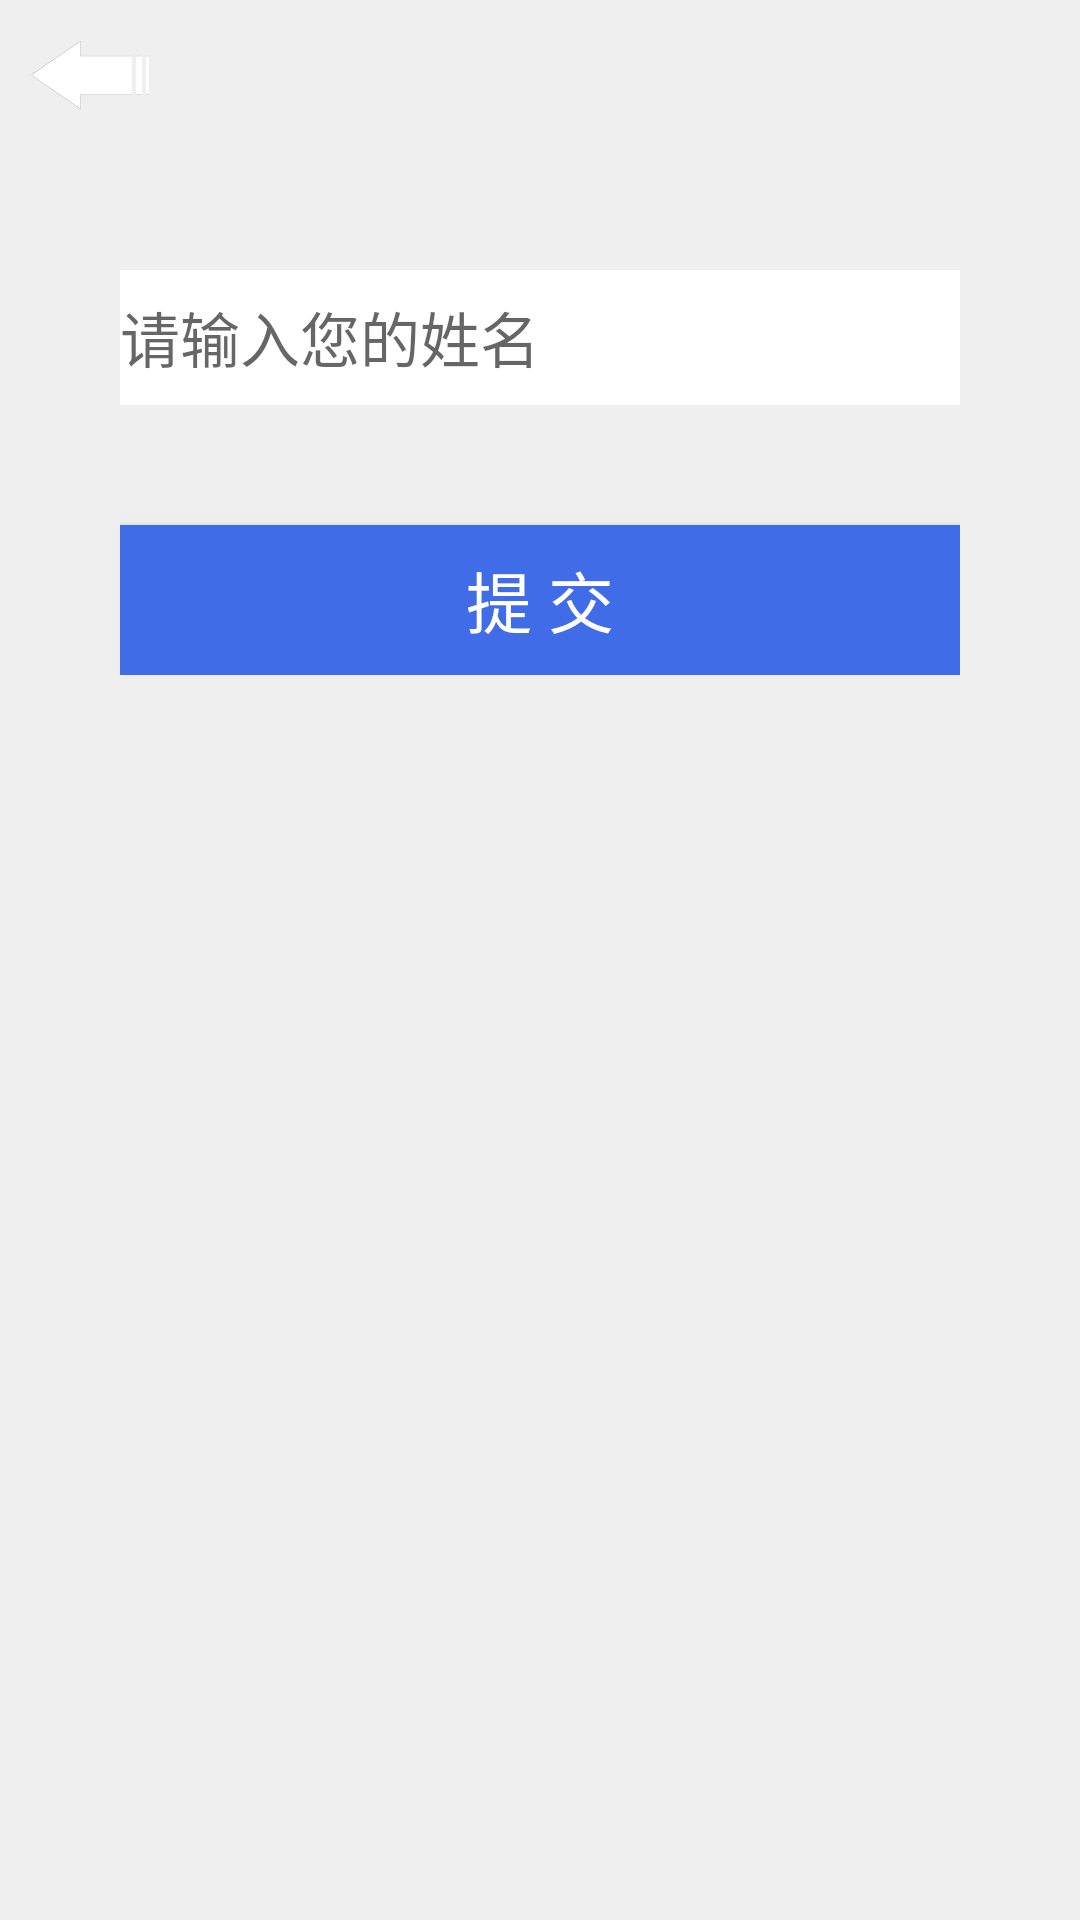

Produce the Android XML layout that renders to this screen, including the resource entries it uses.
<!-- AndroidManifest.xml: application theme AppTheme -->
<!-- res/layout/fragment_mine_update_name.xml -->
<FrameLayout xmlns:android="http://schemas.android.com/apk/res/android"
    xmlns:tools="http://schemas.android.com/tools"
    android:layout_width="match_parent"
    android:layout_height="match_parent"
    tools:context="com.waterpurifier.fragment.MineUpdateNameFragment">

<LinearLayout
    android:orientation="vertical"
    android:layout_width="match_parent"
    android:layout_height="match_parent"
    android:background="@color/backgroud_color">

    <include layout="@layout/widget_head" />

    <LinearLayout
        android:orientation="vertical"
        android:layout_width="match_parent"
        android:layout_height="wrap_content"
        android:padding="40dp">

        <EditText
            android:id="@+id/et_input_name"
            android:layout_width="match_parent"
            android:layout_height="45.0dp"
            android:hint="请输入您的姓名"
            android:background="@color/white"
            android:textSize="20.0dp" />

        <Button
            android:id="@+id/btn_update_name"
            android:layout_width="match_parent"
            android:layout_height="50dp"
            android:layout_marginTop="40dp"
            android:background="@color/head_blue_bg"
            android:textColor="@color/white"
            android:textSize="22dp"
            android:text="提 交"/>

    </LinearLayout>

</LinearLayout>

</FrameLayout>
<!-- res/layout/widget_head.xml (included above) -->
<?xml version="1.0" encoding="utf-8"?>
<RelativeLayout
    android:orientation="horizontal"
    android:id="@+id/head_layout"
    android:background="@mipmap/bg_top"
    android:layout_width="match_parent"
    android:layout_height="50.0dp"
    xmlns:android="http://schemas.android.com/apk/res/android">

    <ImageView
        android:id="@+id/btn_head_left"
        android:padding="0.0dp"
        android:visibility="visible"
        android:layout_width="60dp"
        android:layout_height="match_parent"
        android:layout_marginLeft="0.0dp"
        android:src="@mipmap/back"
        android:layout_alignParentLeft="true"
        android:layout_centerVertical="true" />

    <TextView
        android:textSize="19.0sp"
        android:textColor="@color/white"
        android:id="@+id/tv_head_title"
        android:layout_width="wrap_content"
        android:layout_height="wrap_content"
        android:layout_centerHorizontal="true"
        android:layout_centerVertical="true" />

    <ImageView
        android:id="@+id/btn_head_right"
        android:padding="0.0dp"
        android:visibility="visible"
        android:layout_width="wrap_content"
        android:layout_height="fill_parent"
        android:layout_marginRight="0.0dp"
        android:layout_alignParentRight="true"
        android:layout_centerVertical="true" />
</RelativeLayout>
<!-- resources referenced by this layout -->
<resources>
  <color name="backgroud_color">#ffefefef</color>
  <color name="head_blue_bg">#ff406ce7</color>
  <color name="white">#ffffffff</color>
  <!-- mipmap back: png bitmap (mipmap-xxhdpi, 504475 bytes) -->
  <style name="AppTheme" parent="Theme.AppCompat.Light.DarkActionBar">
          
          <item name="colorPrimary">@color/colorPrimary</item>
          <item name="colorPrimaryDark">@color/colorPrimaryDark</item>
          <item name="colorAccent">@color/colorAccent</item>
          
      </style>
  <color name="colorPrimary">#3F51B5</color>
  <color name="colorPrimaryDark">#303F9F</color>
  <color name="colorAccent">#FF4081</color>
</resources>
